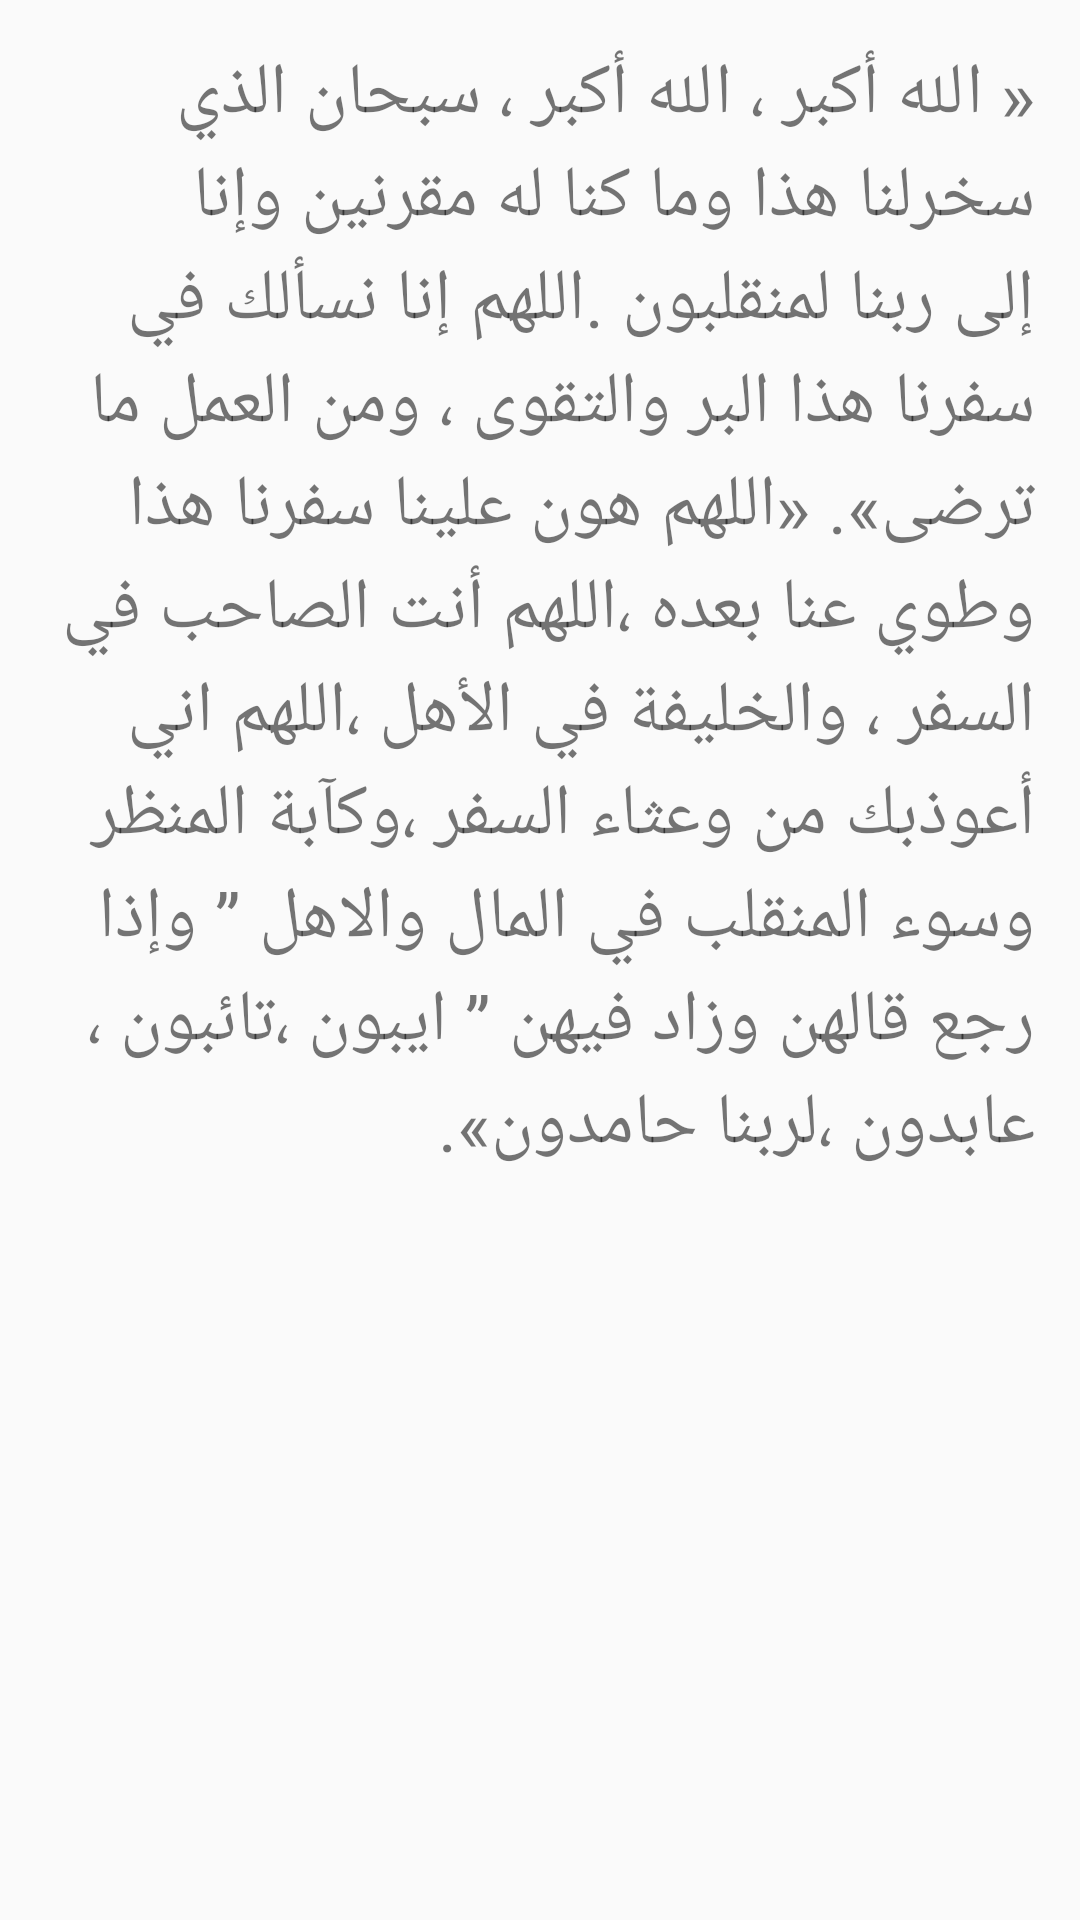

Here is an Android app screen rendered from its layout file. Give the layout XML and the strings, colors and styles it references.
<!-- AndroidManifest.xml: application theme Theme.Aass -->
<!-- res/layout/tahween.xml -->
<?xml version="1.0" encoding="utf-8"?>
<LinearLayout xmlns:android="http://schemas.android.com/apk/res/android"
    xmlns:app="http://schemas.android.com/apk/res-auto"
    xmlns:tools="http://schemas.android.com/tools"
    android:layout_width="match_parent"
    android:layout_height="match_parent"
    android:layout_margin="20dp"
    android:orientation="vertical"
    android:padding="15dp"
    tools:context=".tahween">

    <ScrollView
        android:layout_width="match_parent"
        android:layout_height="match_parent">

        <LinearLayout
            android:layout_width="match_parent"
            android:layout_height="wrap_content"
            android:orientation="vertical">

            <TextView
                android:id="@+id/textView32"
                android:layout_width="match_parent"
                android:layout_height="wrap_content"
                android:text="@string/tahween"
                android:textSize="24sp"
                app:lineHeight="90px" />
        </LinearLayout>
    </ScrollView>
</LinearLayout>
<!-- resources referenced by this layout -->
<resources>
  <string name="tahween">
          « الله أكبر ، الله أكبر ، سبحان الذي سخرلنا هذا وما كنا له مقرنين وإنا إلى ربنا لمنقلبون .اللهم إنا نسألك في سفرنا هذا البر والتقوى ، ومن العمل ما ترضى».
  
  «اللهم هون علينا سفرنا هذا وطوي عنا بعده ،اللهم أنت الصاحب في السفر ، والخليفة في الأهل ،اللهم اني أعوذبك من وعثاء السفر ،وكآبة المنظر وسوء المنقلب في المال والاهل ” وإذا رجع قالهن وزاد فيهن ” ايبون ،تائبون ، عابدون ،لربنا حامدون».
      </string>
  <style name="Theme.Aass" parent="Theme.AppCompat.Light.DarkActionBar">
          
          <item name="colorPrimary">@color/purple_500</item>
          <item name="colorPrimaryDark">@color/purple_700</item>
          <item name="colorAccent">@color/teal_200</item>
          
      </style>
  <!-- not gathered from this repository: default colours our renderer supplied (Android Studio template values) -->
  <color name="purple_500">#FF6200EE</color>
  <color name="purple_700">#FF3700B3</color>
  <color name="teal_200">#FF03DAC5</color>
</resources>
